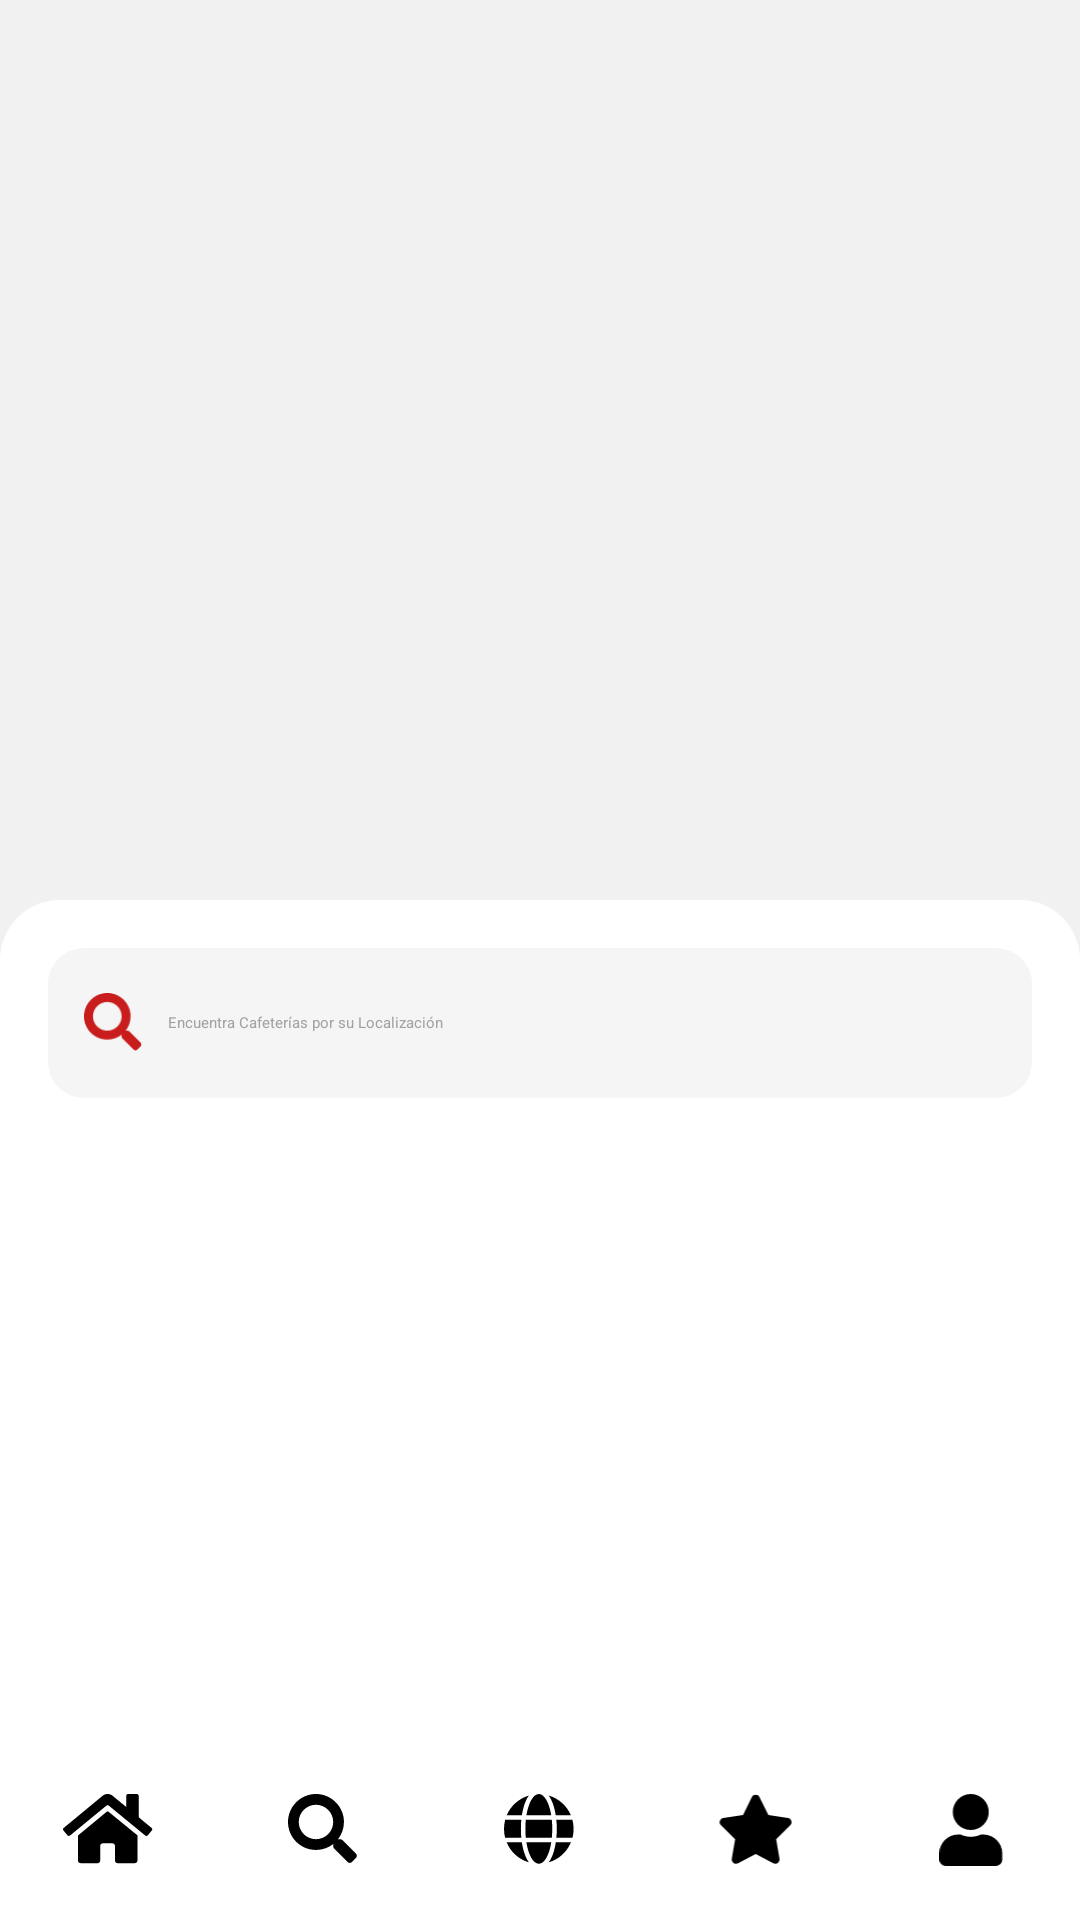

Layout XML and referenced resources for this Android screen:
<!-- AndroidManifest.xml: application theme Theme.Cafe -->
<!-- res/layout/fragment_cafeteria_especifica_lista.xml -->
<?xml version="1.0" encoding="utf-8"?>
<androidx.constraintlayout.widget.ConstraintLayout
    xmlns:android="http://schemas.android.com/apk/res/android"
    xmlns:app="http://schemas.android.com/apk/res-auto"
    android:layout_width="match_parent"
    android:layout_height="match_parent">

    
    <FrameLayout
        android:id="@+id/mapContainer"
        android:layout_width="0dp"
        android:layout_height="0dp"
        android:background="@color/Gray"
        app:layout_constraintTop_toTopOf="parent"
        app:layout_constraintBottom_toBottomOf="parent"
        app:layout_constraintStart_toStartOf="parent"
        app:layout_constraintEnd_toEndOf="parent"/>

    
    <LinearLayout
        android:id="@+id/bottomPanel"
        android:layout_width="0dp"
        android:layout_height="280dp"
        android:orientation="vertical"
        android:background="@drawable/bg_bottom_sheet"
        android:elevation="12dp"
        android:padding="16dp"
        app:layout_constraintBottom_toTopOf="@id/footer"
        app:layout_constraintStart_toStartOf="parent"
        app:layout_constraintEnd_toEndOf="parent">

        
        <LinearLayout
            android:layout_width="match_parent"
            android:layout_height="50dp"
            android:background="@drawable/inputs"
            android:gravity="center_vertical"
            android:padding="12dp">

            <ImageView
                android:layout_width="20dp"
                android:layout_height="20dp"
                android:src="@drawable/ic_search"
                android:tint="@color/Red"/>

            <TextView
                android:layout_width="wrap_content"
                android:layout_height="wrap_content"
                android:text="Encuentra Cafeterías por su Localización"
                android:textColor="@color/GrayText"
                android:layout_marginStart="8dp"/>
        </LinearLayout>

        
        <androidx.recyclerview.widget.RecyclerView
            android:id="@+id/recyclerCafe"
            android:layout_width="match_parent"
            android:layout_height="0dp"
            android:layout_weight="1"
            android:layout_marginTop="12dp"/>

    </LinearLayout>

    
    <include
        android:id="@+id/footer"
        layout="@layout/view_footer"
        android:layout_width="0dp"
        android:layout_height="60dp"
        app:layout_constraintBottom_toBottomOf="parent"
        app:layout_constraintStart_toStartOf="parent"
        app:layout_constraintEnd_toEndOf="parent"/>

</androidx.constraintlayout.widget.ConstraintLayout>
<!-- res/layout/view_footer.xml (included above) -->
<?xml version="1.0" encoding="utf-8"?>
<LinearLayout xmlns:android="http://schemas.android.com/apk/res/android"
    android:layout_width="match_parent"
    android:layout_height="60dp"
    android:orientation="horizontal"
    android:gravity="center"
    android:background="@color/white"
    android:weightSum="5"
    android:elevation="10dp">

    <ImageView
        android:id="@+id/nav_home"
        android:layout_width="0dp"
        android:layout_height="24dp"
        android:layout_weight="1"
        android:src="@drawable/ic_home"/>

    <ImageView
        android:id="@+id/nav_search"
        android:layout_width="0dp"
        android:layout_height="24dp"
        android:layout_weight="1"
        android:src="@drawable/ic_search"/>

    <ImageView
        android:id="@+id/nav_web"
        android:layout_width="0dp"
        android:layout_height="24dp"
        android:layout_weight="1"
        android:src="@drawable/ic_globe"/>

    <ImageView
        android:id="@+id/nav_fav"
        android:layout_width="0dp"
        android:layout_height="24dp"
        android:layout_weight="1"
        android:src="@drawable/ic_star"/>

    <ImageView
        android:id="@+id/nav_user"
        android:layout_width="0dp"
        android:layout_height="24dp"
        android:layout_weight="1"
        android:src="@drawable/ic_user"/>

</LinearLayout>
<!-- resources referenced by this layout -->
<resources>
  <color name="Gray">#F1F1F1</color>
  <color name="GrayText">#A2A2A2</color>
  <color name="Red">#C91C1C</color>
  <color name="white">#FFFFFFFF</color>
  <!-- drawable bg_bottom_sheet (drawable) -->
  <?xml version="1.0" encoding="utf-8"?>
  <shape xmlns:android="http://schemas.android.com/apk/res/android">
  
      <solid android:color="@color/white"/>
  
      <corners
          android:topLeftRadius="20dp"
          android:topRightRadius="20dp"
          android:bottomLeftRadius="0dp"
          android:bottomRightRadius="0dp"/>
  
  </shape>
  <!-- drawable ic_search (drawable) -->
  <vector xmlns:android="http://schemas.android.com/apk/res/android"
      android:width="23dp"
      android:height="23dp"
      android:viewportWidth="23"
      android:viewportHeight="23">
    <path
        android:pathData="M21.699,19.035C22.086,19.465 22.086,20.109 21.656,20.496L20.453,21.699C20.066,22.129 19.422,22.129 18.992,21.699L14.738,17.445C14.523,17.23 14.438,16.973 14.438,16.715V15.984C12.891,17.188 11,17.875 8.938,17.875C3.996,17.875 0,13.879 0,8.938C0,4.039 3.996,0 8.938,0C13.836,0 17.875,4.039 17.875,8.938C17.875,11.043 17.145,12.934 15.984,14.438H16.672C16.93,14.438 17.188,14.566 17.402,14.738L21.699,19.035ZM8.938,14.438C11.945,14.438 14.438,11.988 14.438,8.938C14.438,5.93 11.945,3.438 8.938,3.438C5.887,3.438 3.438,5.93 3.438,8.938C3.438,11.988 5.887,14.438 8.938,14.438Z"
        android:fillColor="#000000"/>
  </vector>
  <!-- drawable ic_star (drawable) -->
  <vector xmlns:android="http://schemas.android.com/apk/res/android"
      android:width="24dp"
      android:height="23dp"
      android:viewportWidth="24"
      android:viewportHeight="23">
    <path
        android:pathData="M10.656,1.031C11.172,0 12.633,0.043 13.106,1.031L15.941,6.746L22.215,7.648C23.332,7.82 23.762,9.195 22.945,10.012L18.434,14.438L19.508,20.668C19.68,21.785 18.477,22.645 17.488,22.129L11.902,19.164L6.273,22.129C5.285,22.645 4.082,21.785 4.254,20.668L5.328,14.438L0.816,10.012C0,9.195 0.43,7.82 1.547,7.648L7.863,6.746L10.656,1.031Z"
        android:fillColor="#000000"/>
  </vector>
  <!-- drawable ic_user (drawable) -->
  <vector xmlns:android="http://schemas.android.com/apk/res/android"
      android:width="20dp"
      android:height="22dp"
      android:viewportWidth="20"
      android:viewportHeight="22">
    <path
        android:pathData="M9.625,11C6.574,11 4.125,8.551 4.125,5.5C4.125,2.492 6.574,0 9.625,0C12.633,0 15.125,2.492 15.125,5.5C15.125,8.551 12.633,11 9.625,11ZM13.449,12.375C16.629,12.375 19.25,14.996 19.25,18.176V19.938C19.25,21.098 18.305,22 17.188,22H2.063C0.902,22 0,21.098 0,19.938V18.176C0,14.996 2.578,12.375 5.758,12.375H6.488C7.434,12.848 8.508,13.063 9.625,13.063C10.742,13.063 11.773,12.848 12.719,12.375H13.449Z"
        android:fillColor="#000000"/>
  </vector>
  <!-- drawable inputs (drawable) -->
  <shape xmlns:android="http://schemas.android.com/apk/res/android">
      <solid android:color="@color/GrayInputs"/>
      <corners android:radius="12dp"/>
  </shape>
  <style name="Theme.Cafe" parent="Base.Theme.Cafe" />
  <color name="GrayInputs">#f5f5f5</color>
  <style name="Base.Theme.Cafe" parent="Theme.Material3.DayNight.NoActionBar">
          <item name="android:statusBarColor">@android:color/transparent</item>
          <item name="android:navigationBarColor">@color/white</item>
          <item name="android:windowFullscreen">true</item>
      </style>
</resources>
